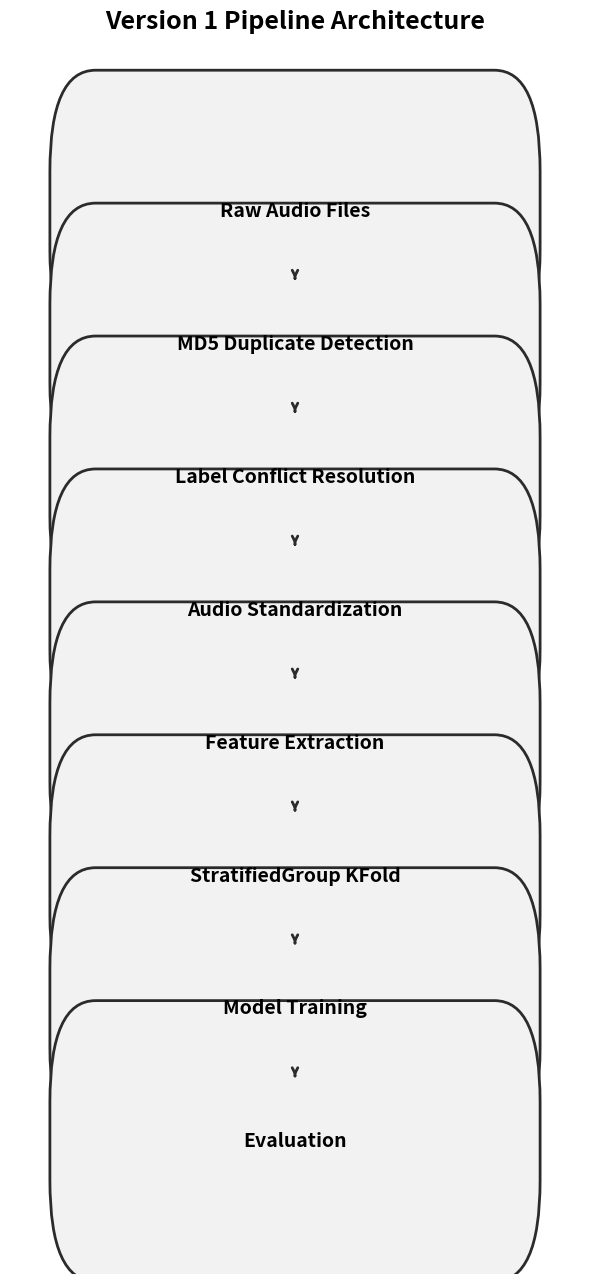
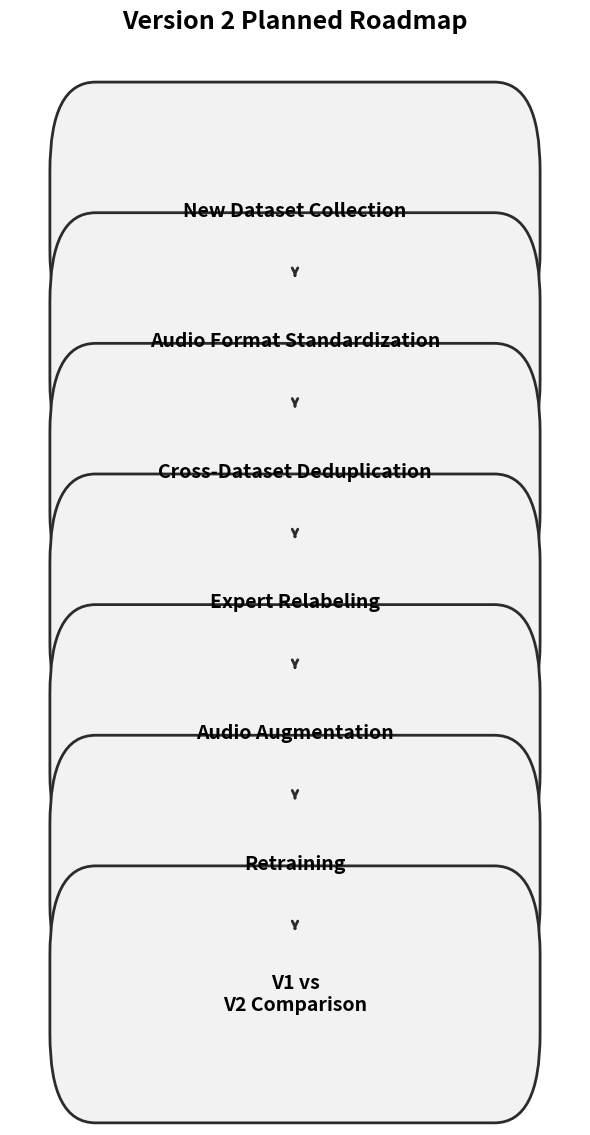

Here is the Python script that generated these plots, in order:
import os
import matplotlib.pyplot as plt
import matplotlib.patches as patches

out_dir = r"C:\Users\ASUS\Desktop\aml_project\outputs_for_report\figures"
os.makedirs(out_dir, exist_ok=True)

def draw_vertical_flowchart(steps, title, filename):
    n_steps = len(steps)
    fig, ax = plt.subplots(figsize=(6, n_steps * 1.5 + 1))
    ax.axis('off')
    plt.title(title, fontsize=18, fontweight='bold', y=0.98)
    
    # Calculate positions
    y_positions = [1 - (i+1.5)/(n_steps+1.5) for i in range(n_steps)]
    
    box_height = 0.5 / n_steps
    box_width = 0.7
    
    for i, (y, step) in enumerate(zip(y_positions, steps)):
        box = patches.FancyBboxPatch(
            (0.5 - box_width/2, y - box_height/2), 
            box_width, box_height,
            boxstyle="round,pad=0.08",
            ec="#2b2b2b", fc="#f2f2f2", lw=2
        )
        ax.add_patch(box)
        
        # Word wrap manually if too long
        words = step.split()
        if len(words) > 3:
            step_text = "\n".join([" ".join(words[:len(words)//2]), " ".join(words[len(words)//2:])])
        else:
            step_text = step
            
        ax.text(0.5, y, step_text, ha='center', va='center', fontsize=14, fontweight='bold')
        
        # Draw arrows downwards
        if i < n_steps - 1:
            ax.annotate(
                '', 
                xy=(0.5, y_positions[i+1] + box_height/2 + 0.02), 
                xytext=(0.5, y - box_height/2 - 0.02),
                arrowprops=dict(arrowstyle="->", lw=2, color="#2b2b2b")
            )
            
    plt.tight_layout()
    plt.savefig(os.path.join(out_dir, filename), dpi=300, bbox_inches='tight')
    plt.close()

# 5. v1_pipeline_diagram.png
v1_steps = [
    "Raw Audio Files",
    "MD5 Duplicate Detection",
    "Label Conflict Resolution",
    "Audio Standardization",
    "Feature Extraction",
    "StratifiedGroup KFold",
    "Model Training",
    "Evaluation"
]
draw_vertical_flowchart(v1_steps, "Version 1 Pipeline Architecture", "v1_pipeline_diagram.png")

# 6. v2_roadmap_diagram.png
v2_steps = [
    "New Dataset Collection",
    "Audio Format Standardization",
    "Cross-Dataset Deduplication",
    "Expert Relabeling",
    "Audio Augmentation",
    "Retraining",
    "V1 vs V2 Comparison"
]
draw_vertical_flowchart(v2_steps, "Version 2 Planned Roadmap", "v2_roadmap_diagram.png")

print("Flowcharts generated successfully in vertical layout.")
